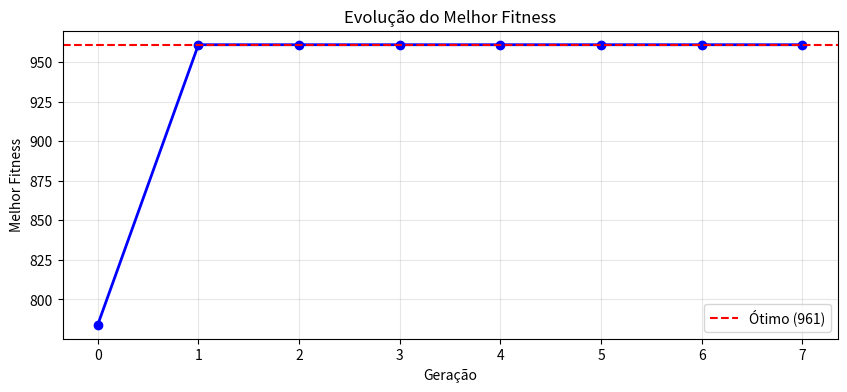

Here is the Python script that generated this plot:
#DEMONSTRAÇÃO: Algoritmo Genético
#Problema: Encontrar x que maximiza f(x) = x² no intervalo [0, 31]
#Representação: Binário (5 bits)

import numpy as np
import matplotlib.pyplot as plt
import random

# CONFIGURAÇÕES
POP_SIZE = 6
BITS = 5
GERACOES = 8
TAXA_MUTACAO = 0.1

# FUNÇÕES
def binario_para_decimal(bits):
    """Converte lista de bits para número."""
    valor = 0
    for i, bit in enumerate(reversed(bits)):
        valor += bit * (2 ** i)
    return valor

def fitness(x):
    """Função objetivo: f(x) = x²."""
    return x ** 2

def criar_populacao():
    """Cria 6 indivíduos aleatórios de 5 bits."""
    populacao = []
    for _ in range(POP_SIZE):
        individuo = [random.randint(0, 1) for _ in range(BITS)]
        populacao.append(individuo)
    return populacao

def selecao_roleta(populacao, fitnesses):
    """Escolhe um indivíduo baseado no fitness (quanto maior, mais chance)."""
    total = sum(fitnesses)
    if total == 0:
        return random.choice(populacao)
    
    escolha = random.uniform(0, total)
    acumulado = 0
    for i, ind in enumerate(populacao):
        acumulado += fitnesses[i]
        if acumulado > escolha:
            return ind
    
    return populacao[-1]

def crossover(pai1, pai2):
    """Mistura dois pais em um ponto."""
    ponto = random.randint(1, BITS - 1)
    filho1 = pai1[:ponto] + pai2[ponto:]
    filho2 = pai2[:ponto] + pai1[ponto:]
    return filho1, filho2

def mutacao(individuo):
    """Altera um bit aleatoriamente."""
    for i in range(len(individuo)):
        if random.random() < TAXA_MUTACAO:
            individuo[i] = 1 - individuo[i]
    return individuo

# ==================== ALGORITMO PRINCIPAL ====================
print("=" * 50)
print("ALGORITMO GENÉTICO PASSO A PASSO")
print("=" * 50)

# Passo 1: Criar população inicial
populacao = criar_populacao()
print(f"\nPopulação inicial: {populacao}")

historico_melhor = []

for geracao in range(GERACOES):
    print(f"\n{'='*20} GERAÇÃO {geracao} {'='*20}")
    
    # Passo 2: Avaliar (calcular fitness)
    fitnesses = []
    for ind in populacao:
        x = binario_para_decimal(ind)
        fit = fitness(x)
        fitnesses.append(fit)
    
    # Mostrar avaliação
    print("\nAvaliação dos indivíduos:")
    for i, ind in enumerate(populacao):
        x = binario_para_decimal(ind)
        print(f"  {ind} → x={x:2d} → f(x)={x*x:3d}")
    
    melhor_fit = max(fitnesses)
    melhor_idx = fitnesses.index(melhor_fit)
    melhor_x = binario_para_decimal(populacao[melhor_idx])
    print(f"\n Melhor: x = {melhor_x} → f(x) = {melhor_fit}")
    historico_melhor.append(melhor_fit)
    
    # Passo 3: Elitismo (guardar o melhor)
    nova_populacao = [populacao[melhor_idx].copy()]
    
    # Passo 4: Criar filhos (crossover + mutação)
    while len(nova_populacao) < POP_SIZE:
        # Selecionar pais
        pai1 = selecao_roleta(populacao, fitnesses)
        pai2 = selecao_roleta(populacao, fitnesses)
        
        # Cruzar
        filho1, filho2 = crossover(pai1, pai2)
        
        # Mutar
        filho1 = mutacao(filho1)
        filho2 = mutacao(filho2)
        
        nova_populacao.append(filho1)
        if len(nova_populacao) < POP_SIZE:
            nova_populacao.append(filho2)
    
    populacao = nova_populacao

# ==================== RESULTADO FINAL ====================
print("\n" + "=" * 50)
print("RESULTADO FINAL")
print("=" * 50)

# Avaliar população final
fitnesses_final = []
for ind in populacao:
    x = binario_para_decimal(ind)
    fitnesses_final.append(fitness(x))

melhor_idx = fitnesses_final.index(max(fitnesses_final))
melhor_x = binario_para_decimal(populacao[melhor_idx])
melhor_fit = max(fitnesses_final)

print(f"\nMelhor indivíduo: {populacao[melhor_idx]}")
print(f"x = {melhor_x}")
print(f"f(x) = {melhor_fit}")
print(f"\nÓtimo global: x = 31, f(x) = 961")
print(f"Erro: {961 - melhor_fit}")

# Gráfico
plt.figure(figsize=(10, 4))
plt.plot(range(GERACOES), historico_melhor, 'bo-', linewidth=2)
plt.axhline(y=961, color='r', linestyle='--', label='Ótimo (961)')
plt.xlabel('Geração')
plt.ylabel('Melhor Fitness')
plt.title('Evolução do Melhor Fitness')
plt.legend()
plt.grid(True, alpha=0.3)
plt.show()
